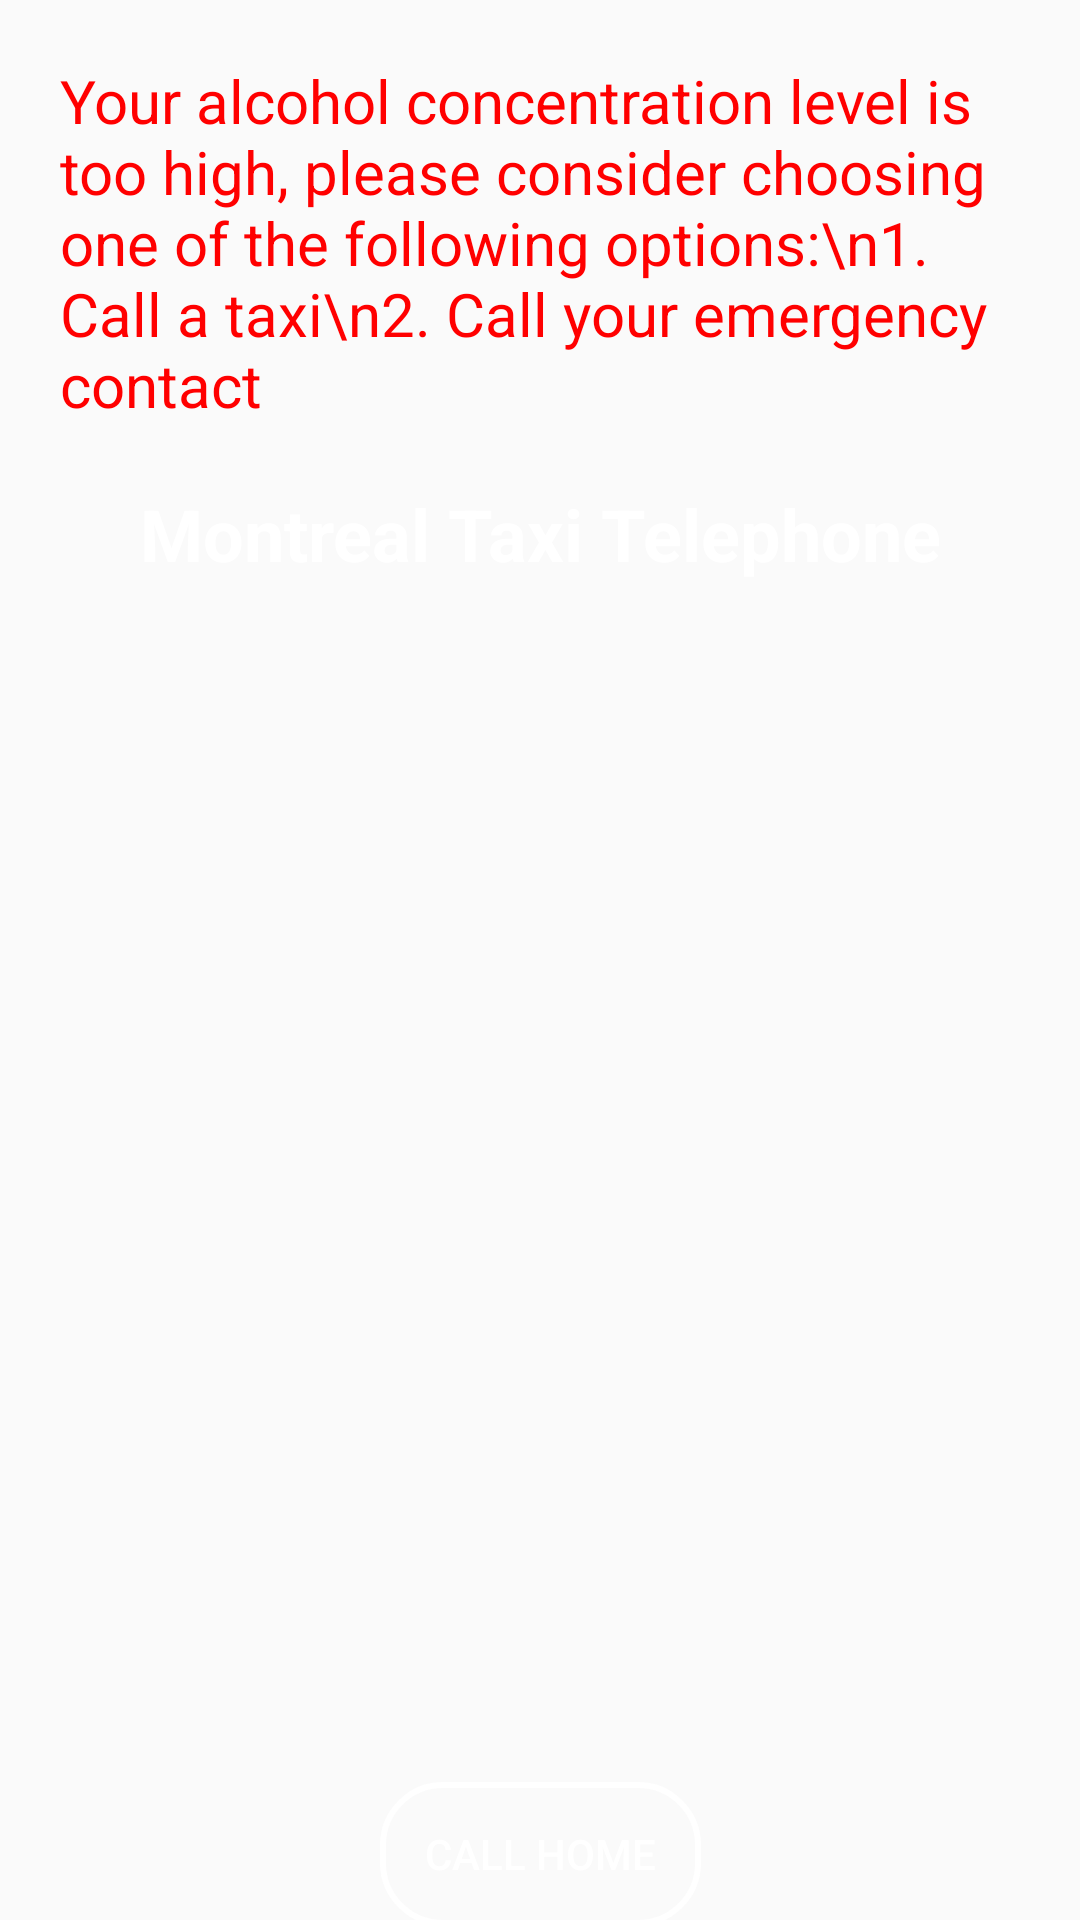

Reconstruct the res/layout file that produces this screen, plus the resources it refers to.
<!-- AndroidManifest.xml: application theme Theme.AppCompat.Light.NoActionBar -->
<!-- res/layout/style_activity_pop.xml -->
<?xml version="1.0" encoding="utf-8"?>
<android.support.constraint.ConstraintLayout xmlns:android="http://schemas.android.com/apk/res/android"
    xmlns:app="http://schemas.android.com/apk/res-auto"
    xmlns:tools="http://schemas.android.com/tools"
    android:layout_width="match_parent"
    android:layout_height="match_parent"
    android:background="@drawable/login_bg"
    tools:context=".Activities.Alcohol.PhoneCallPop">


    <TextView
        android:id="@+id/warning"
        android:layout_width="match_parent"
        android:layout_height="wrap_content"
        android:textColor="@color/app_red"
        android:textSize="20sp"
        android:layout_marginTop="20dp"
        android:layout_marginLeft="20dp"
        android:layout_marginRight="20dp"
        app:layout_constraintLeft_toLeftOf="parent"
        app:layout_constraintRight_toRightOf="parent"
        app:layout_constraintTop_toTopOf="parent"
        android:text="Your alcohol concentration level is too high, please consider choosing one of the following options:\n1. Call a taxi\n2. Call your emergency contact"/>
    <TextView
        android:id="@+id/tv_title"
        android:layout_width="wrap_content"
        android:layout_height="wrap_content"
        android:layout_marginTop="20dp"
        android:layout_marginBottom="8dp"
        android:text="Montreal Taxi Telephone"
        android:textAlignment="center"
        android:textColor="@color/app_white"
        android:textSize="24sp"
        android:textStyle="bold"
        app:layout_constraintEnd_toEndOf="parent"
        app:layout_constraintStart_toStartOf="parent"
        app:layout_constraintTop_toBottomOf="@+id/warning"/>

    <ListView
        android:id="@+id/lv_taxi"
        android:layout_width="match_parent"
        android:layout_height="400dp"
        android:layout_marginLeft="40dp"
        android:layout_marginRight="40dp"
        app:layout_constraintEnd_toEndOf="parent"
        app:layout_constraintStart_toStartOf="parent"
        app:layout_constraintTop_toBottomOf="@+id/tv_title"/>



    <Button
        android:id="@+id/btn_home"
        android:layout_width="wrap_content"
        android:layout_height="wrap_content"
        android:background="@drawable/btn_bg"
        android:paddingLeft="15dp"
        android:paddingRight="15dp"
        android:textColor="@color/app_white"
        android:text="Call home"
        app:layout_constraintTop_toBottomOf="@+id/lv_taxi"
        app:layout_constraintEnd_toEndOf="parent"
        app:layout_constraintHorizontal_bias="0.5"
        app:layout_constraintStart_toStartOf="parent"/>

</android.support.constraint.ConstraintLayout>
<!-- resources referenced by this layout -->
<resources>
  <color name="app_red">#FF0000</color>
  <color name="app_white">#FFFFFF</color>
  <!-- drawable btn_bg (drawable) -->
  <?xml version="1.0" encoding="utf-8"?>
  <shape  xmlns:android="http://schemas.android.com/apk/res/android"
      android:shape="rectangle"
      android:padding="10dp"
      >
  
  
      <stroke
          android:width="2dp"
          android:color="@color/app_white" />
  
      <corners android:radius="20dp" />
  
  
  
  
  </shape>
  <!-- drawable login_bg (drawable) -->
  <shape xmlns:android="http://schemas.android.com/apk/res/android"
      android:shape="rectangle">
      <gradient
          android:angle="0"
          android:endColor="@color/app_end"
          android:startColor="@color/app_start"
          android:type="linear"/>
  
  </shape>
</resources>
